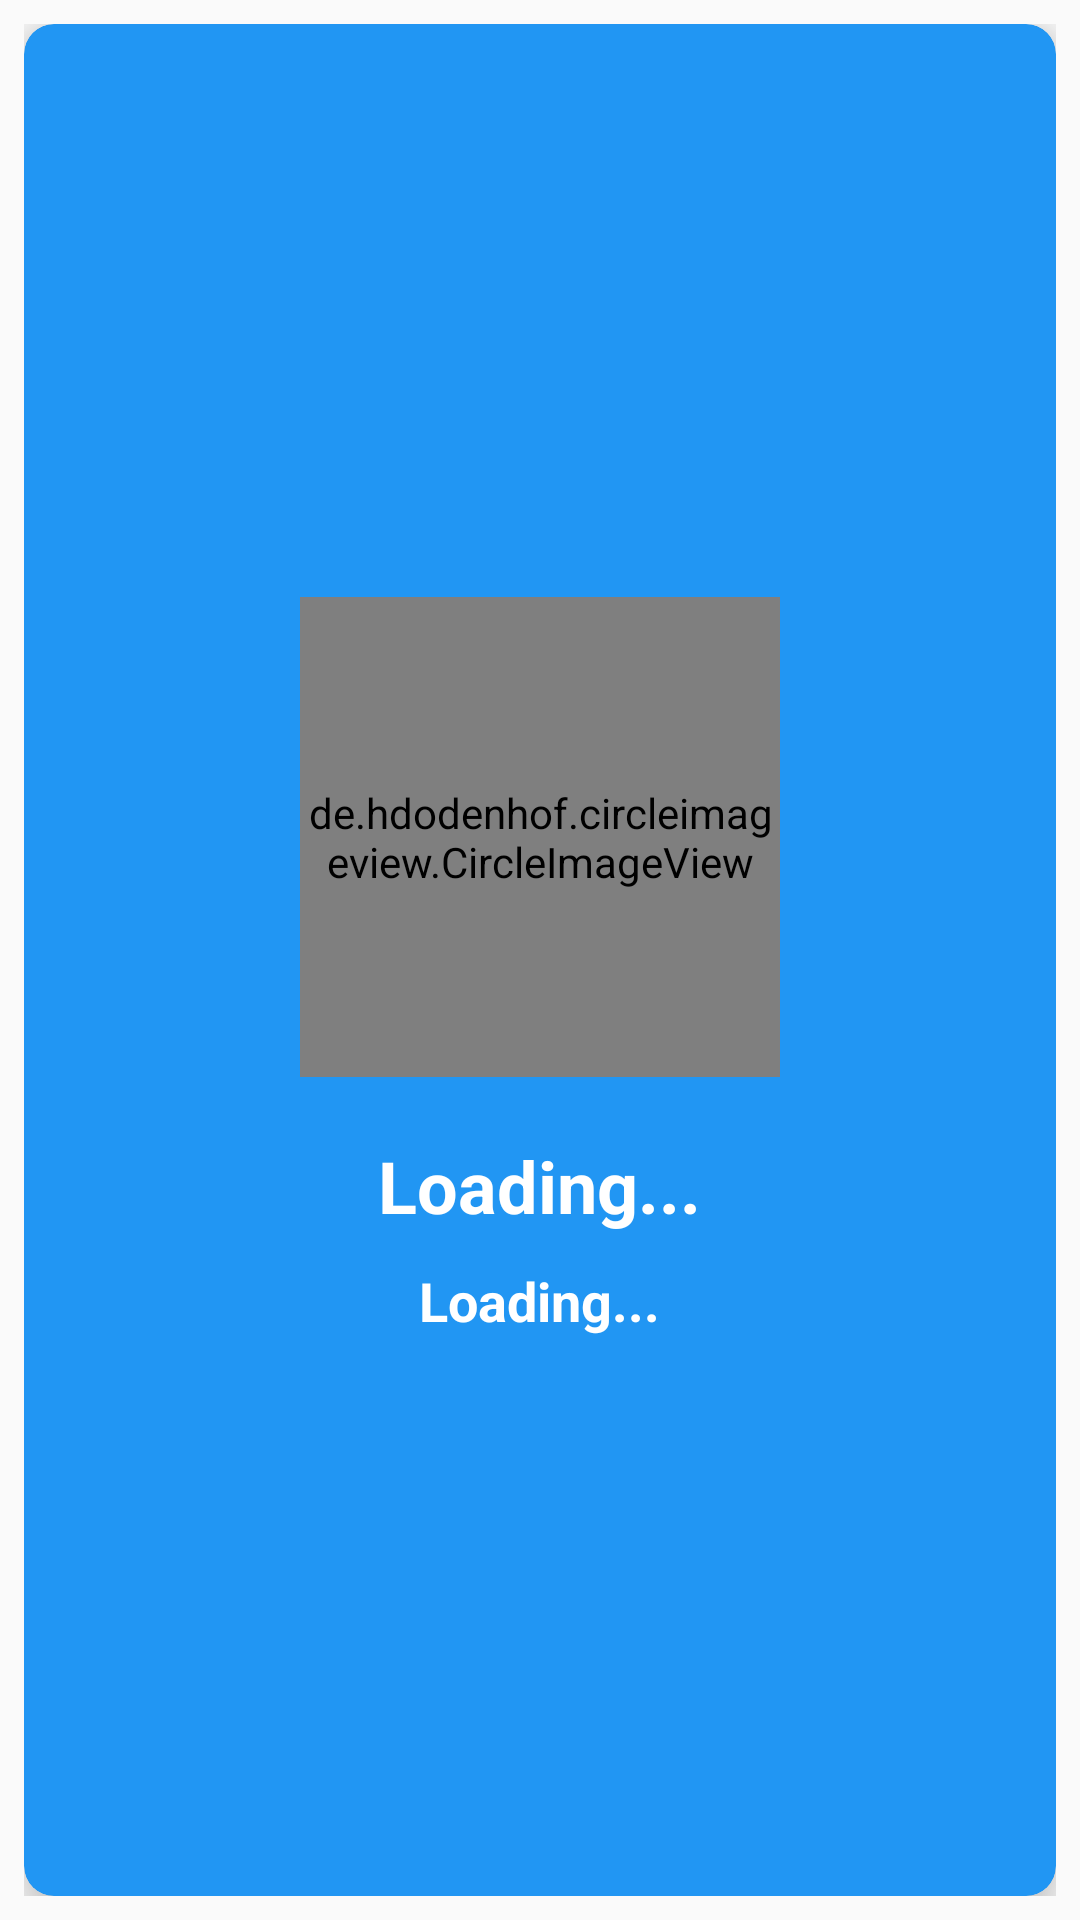

Layout XML and referenced resources for this Android screen:
<!-- AndroidManifest.xml: application theme AppTheme -->
<!-- res/layout/fragment_profile.xml -->
<?xml version="1.0" encoding="utf-8"?>
<LinearLayout xmlns:android="http://schemas.android.com/apk/res/android"
    xmlns:app="http://schemas.android.com/apk/res-auto"
    android:layout_width="match_parent"
    android:orientation="vertical"
    android:background="@drawable/background"
    android:padding="8dp"
    android:gravity="center_vertical"
    android:layout_gravity="center"
    android:layout_height="match_parent">


<androidx.cardview.widget.CardView
    app:cardBackgroundColor="@color/app"
    app:cardCornerRadius="10dp"
    app:cardElevation="10dp"
    android:layout_width="match_parent"
    android:layout_gravity="center_vertical"
    android:layout_height="match_parent">

    <LinearLayout
        android:gravity="center"
        android:layout_width="match_parent"
        android:layout_height="match_parent"
        android:orientation="vertical">


        <de.hdodenhof.circleimageview.CircleImageView
            android:id="@+id/profile_image"
            android:layout_margin="10dp"
            android:layout_width="160dp"
            android:layout_height="160dp"
            android:layout_gravity="center"
            android:layout_marginTop="10dp"
            android:src="@drawable/loading"
            app:civ_border_color="#ECE3E3"
            app:civ_border_width="2dp" />

        <TextView
            android:layout_margin="10dp"
            android:layout_width="wrap_content"
            android:layout_height="wrap_content"
            android:textStyle="bold"
            android:id="@+id/name"
            android:layout_gravity="center_horizontal"
            android:textSize="24sp"
            android:layout_marginTop="5dp"
            android:text="@string/loading"
            android:textColor="#ffffff"/>

        <TextView
            android:layout_marginBottom="5dp"
            android:id="@+id/email"
            android:layout_width="wrap_content"
            android:layout_height="wrap_content"
            android:textSize="18sp"
            android:layout_gravity="center_horizontal"
            android:text="@string/loading"
            android:textColor="#ffffff"
            android:textStyle="bold" />
    </LinearLayout>
</androidx.cardview.widget.CardView>
</LinearLayout>
<!-- resources referenced by this layout -->
<resources>
  <color name="app">#2196F3</color>
  <string name="loading">Loading...</string>
  <style name="AppTheme" parent="Theme.AppCompat.Light.NoActionBar">
          
          <item name="colorPrimary">@color/colorPrimary</item>
          <item name="colorPrimaryDark">@color/colorPrimaryDark</item>
          <item name="colorAccent">@color/colorAccent</item>
      </style>
  <color name="colorPrimary">#3eaeae</color>
  <color name="colorPrimaryDark">#226e6e</color>
  <color name="colorAccent">#03DAC5</color>
</resources>
